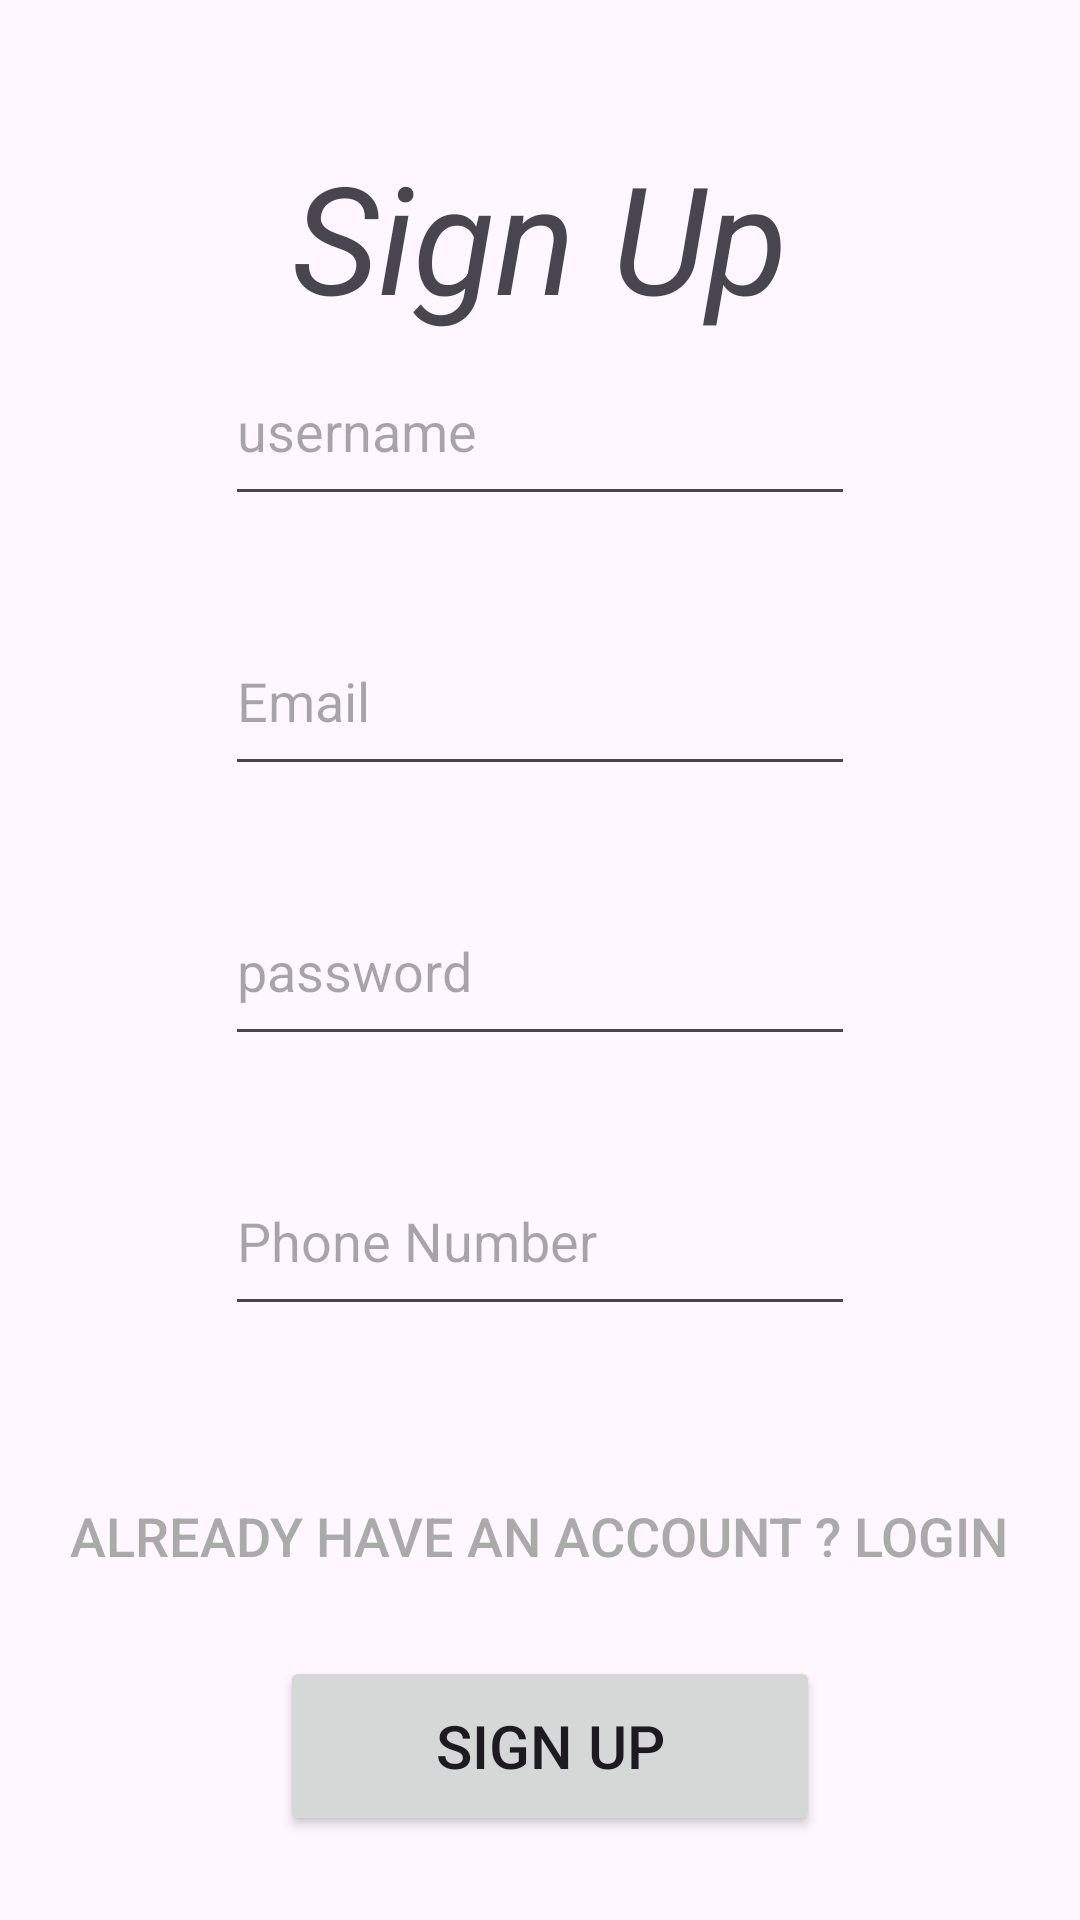

Layout XML and referenced resources for this Android screen:
<!-- AndroidManifest.xml: application theme Theme.Carpoolingapp -->
<!-- res/layout/activity_rider_registration.xml -->
<?xml version="1.0" encoding="utf-8"?>
<androidx.constraintlayout.widget.ConstraintLayout xmlns:android="http://schemas.android.com/apk/res/android"
    xmlns:app="http://schemas.android.com/apk/res-auto"
    xmlns:tools="http://schemas.android.com/tools"
    android:layout_width="match_parent"
    android:layout_height="match_parent"
    tools:context=".RiderRegistration"
    android:layout_gravity="center"

    >


    <TextView
        android:id="@+id/screenTitle"

        android:layout_width="wrap_content"
        android:textStyle="italic"
        android:layout_height="wrap_content"


        android:text="Sign Up"
        android:textSize="50dp"
        app:layout_constraintBottom_toBottomOf="parent"
        app:layout_constraintEnd_toEndOf="parent"
        app:layout_constraintStart_toStartOf="parent"
        app:layout_constraintTop_toTopOf="parent"
        app:layout_constraintVertical_bias="0.079" />

    <LinearLayout
        android:id="@+id/linearLayout"
        android:layout_width="match_parent"
        android:layout_height="wrap_content"
        android:layout_marginBottom="168dp"
        android:gravity="center"
        android:orientation="vertical"
        app:layout_constraintBottom_toBottomOf="parent"
        app:layout_constraintEnd_toEndOf="parent"
        app:layout_constraintHorizontal_bias="0.0"
        app:layout_constraintStart_toStartOf="parent"
        app:layout_constraintTop_toBottomOf="@+id/screenTitle"
        app:layout_constraintVertical_bias="0.743">


        <EditText
            android:id="@+id/username"
            android:layout_width="wrap_content"
            android:layout_height="60dp"
            android:layout_marginBottom="30dp"

            android:ems="10"
            android:hint="username"
            android:inputType="text" />

        <EditText
            android:id="@+id/email"
            android:layout_width="wrap_content"
            android:layout_height="60dp"
            android:layout_marginBottom="30dp"


            android:ems="10"
            android:hint="Email"
            android:inputType="textEmailAddress" />


        <EditText
            android:id="@+id/password"
            android:layout_width="wrap_content"
            android:layout_height="60dp"
            android:layout_marginBottom="30dp"

            android:ems="10"
            android:hint="password"
            android:inputType="textPassword" />

        <EditText
            android:id="@+id/phone"
            android:layout_width="wrap_content"
            android:layout_height="60dp"
            android:layout_marginBottom="30dp"

            android:ems="10"
            android:hint="Phone Number"
            android:inputType="number" />


    </LinearLayout>

    <Button
        android:id="@+id/signButton"

        android:layout_width="180dp"
        android:layout_height="60dp"
        android:layout_marginTop="80dp"

        android:text="Sign Up"
        android:textSize="20dp"
        app:layout_constraintEnd_toEndOf="parent"
        app:layout_constraintHorizontal_bias="0.519"
        app:layout_constraintStart_toStartOf="parent"
        app:layout_constraintTop_toBottomOf="@+id/linearLayout" />

    <Button
        android:id="@+id/registerButtonStatus"
        android:layout_width="wrap_content"
        android:layout_height="wrap_content"
        android:layout_marginTop="16dp"
        android:background="@android:color/transparent"
        android:text="Already have an account ? Login"
        android:textColor="@android:color/darker_gray"
        android:textSize="18dp"

        app:layout_constraintEnd_toEndOf="parent"
        app:layout_constraintHorizontal_bias="0.495"
        app:layout_constraintStart_toStartOf="parent"
        app:layout_constraintTop_toBottomOf="@+id/linearLayout" />

</androidx.constraintlayout.widget.ConstraintLayout>
<!-- resources referenced by this layout -->
<resources>
  <style name="Theme.Carpoolingapp" parent="Base.Theme.Carpoolingapp" />
  <style name="Base.Theme.Carpoolingapp" parent="Theme.Material3.DayNight.NoActionBar">
          
          
      </style>
</resources>
